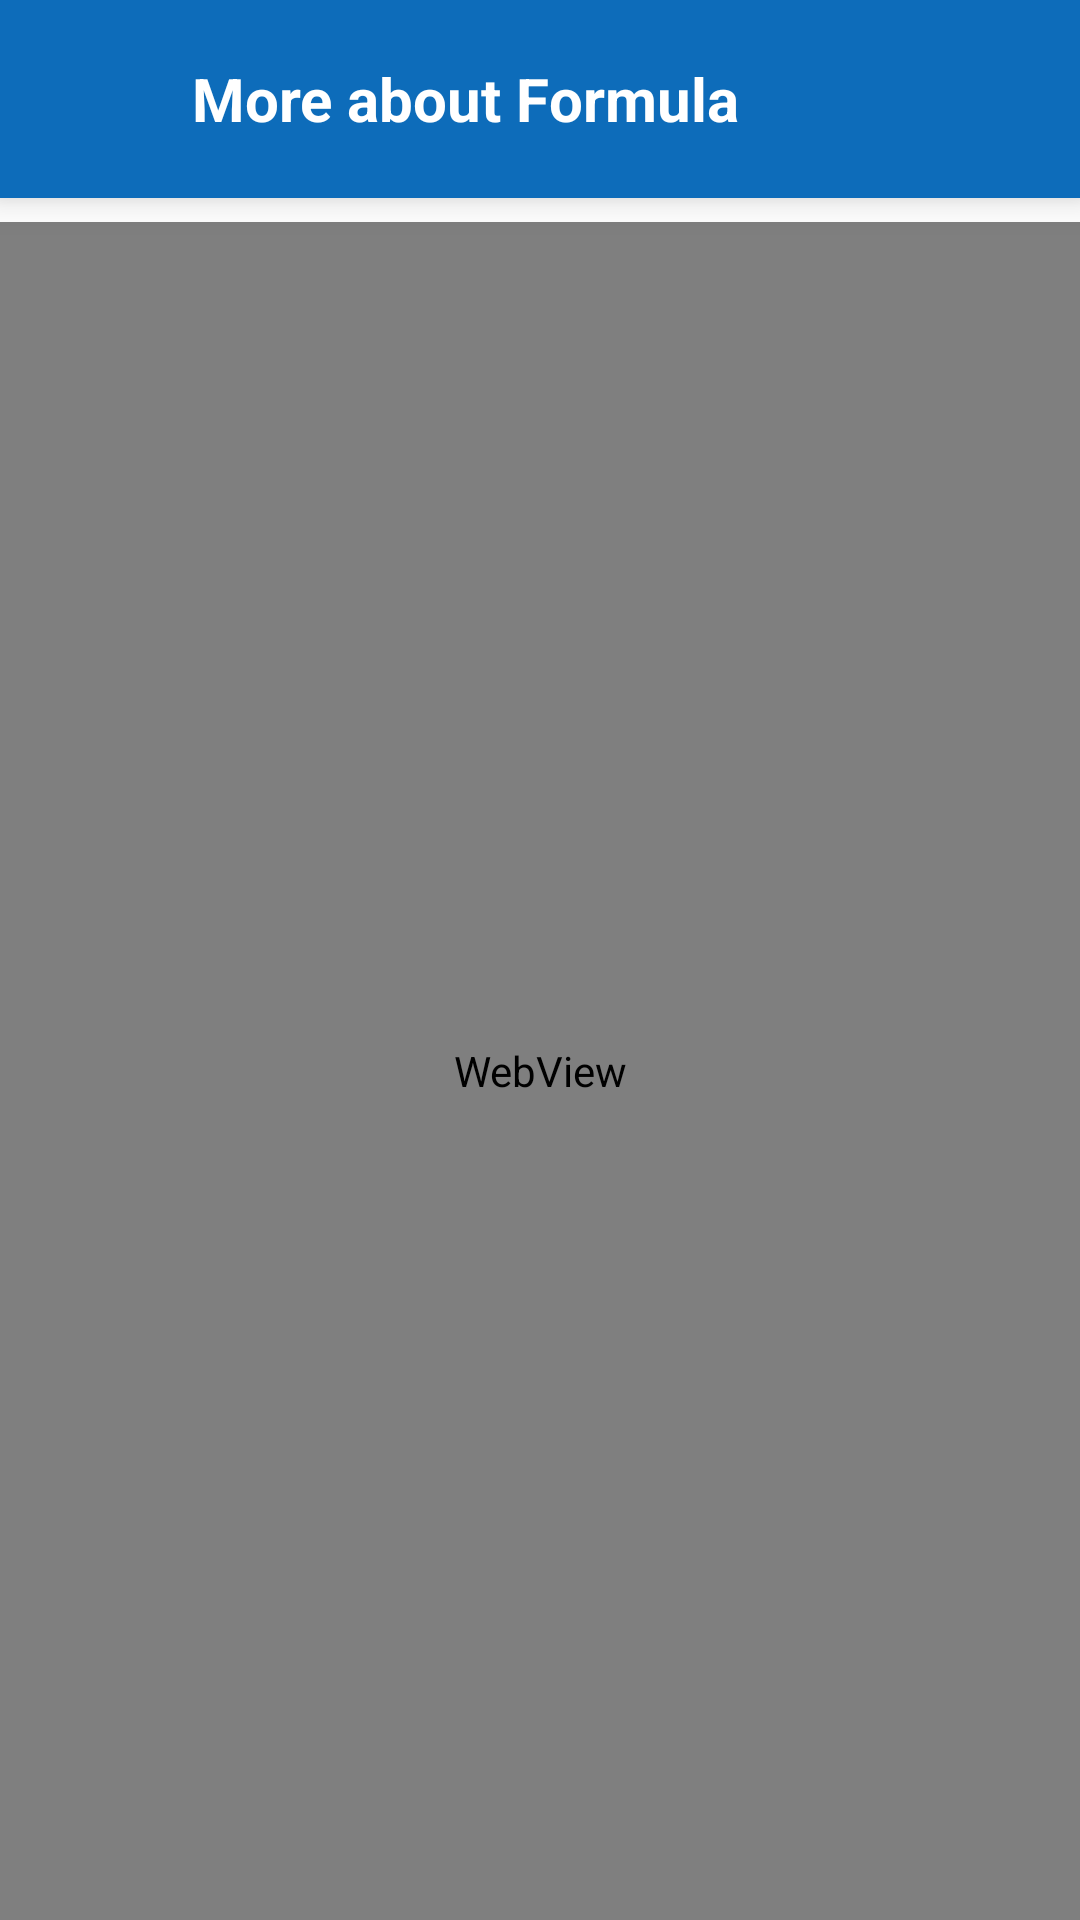

Here is an Android app screen rendered from its layout file. Give the layout XML and the strings, colors and styles it references.
<!-- AndroidManifest.xml: application theme Theme.FormulaRendererApp -->
<!-- res/layout/activity_more.xml -->
<?xml version="1.0" encoding="utf-8"?>
<layout xmlns:android="http://schemas.android.com/apk/res/android"
    xmlns:tools="http://schemas.android.com/tools">

    <data>

        <variable
            name="moreViewModel"
            type="com.gratus.formularendererapp.viewModel.activity.MoreViewModel" />
    </data>

    <RelativeLayout
        android:id="@+id/parentRL"
        android:layout_width="match_parent"
        android:layout_height="match_parent"
        android:background="@color/white"
        tools:context=".view.activity.SplashActivity">

        <RelativeLayout
            android:id="@+id/headerRl"
            android:layout_width="match_parent"
            android:layout_height="wrap_content"
            android:background="@color/app_bg"
            android:elevation="@dimen/height_8dp">

            <ImageView
                android:id="@+id/backArrowImg"
                android:layout_width="@dimen/width_40dp"
                android:layout_height="@dimen/height_50dp"
                android:layout_alignParentStart="true"
                android:layout_margin="@dimen/margin_8dp"
                android:padding="@dimen/padding_8dp"
                android:src="@drawable/back_arrow" />
            <TextView
                android:id="@+id/headerTv"
                android:layout_width="match_parent"
                android:layout_height="@dimen/height_50dp"
                android:layout_alignParentTop="true"
                android:layout_margin="@dimen/margin_8dp"
                android:layout_toEndOf="@+id/backArrowImg"
                android:gravity="start|center_vertical"
                android:src="@drawable/back_arrow"
                android:text="@string/more_about_formula"
                android:textColor="@color/white"
                android:textSize="@dimen/text_size_20sp"
                android:textStyle="bold" />

        </RelativeLayout>

        <WebView
            android:id="@+id/webview"
            android:layout_width="match_parent"
            android:layout_height="match_parent"
            android:layout_below="@+id/headerRl"
            android:layout_marginTop="@dimen/margin_8dp" />

    </RelativeLayout>

</layout>
<!-- resources referenced by this layout -->
<resources>
  <color name="app_bg">#0D6CBA</color>
  <color name="white">#FFFFFFFF</color>
  <dimen name="height_50dp">50dp</dimen>
  <dimen name="height_8dp">8dp</dimen>
  <dimen name="margin_8dp">8dp</dimen>
  <dimen name="padding_8dp">8dp</dimen>
  <dimen name="text_size_20sp">20sp</dimen>
  <dimen name="width_40dp">40dp</dimen>
  <string name="more_about_formula">More about Formula</string>
  <style name="Theme.FormulaRendererApp" parent="Theme.MaterialComponents.DayNight.DarkActionBar">
          
          <item name="colorPrimary">@color/app_bg</item>
          <item name="colorPrimaryVariant">@color/app_bg</item>
          <item name="colorOnPrimary">@color/white</item>
          
          <item name="colorSecondary">@color/teal_200</item>
          <item name="colorSecondaryVariant">@color/teal_700</item>
          <item name="colorOnSecondary">@color/black</item>
          
          <item name="android:statusBarColor" tools:targetApi="l">?attr/colorPrimaryVariant</item>
          
          <item name="windowActionBar">false</item>
          <item name="windowNoTitle">true</item>
      </style>
  <color name="teal_200">#FF03DAC5</color>
  <color name="teal_700">#FF018786</color>
  <color name="black">#FF000000</color>
</resources>
